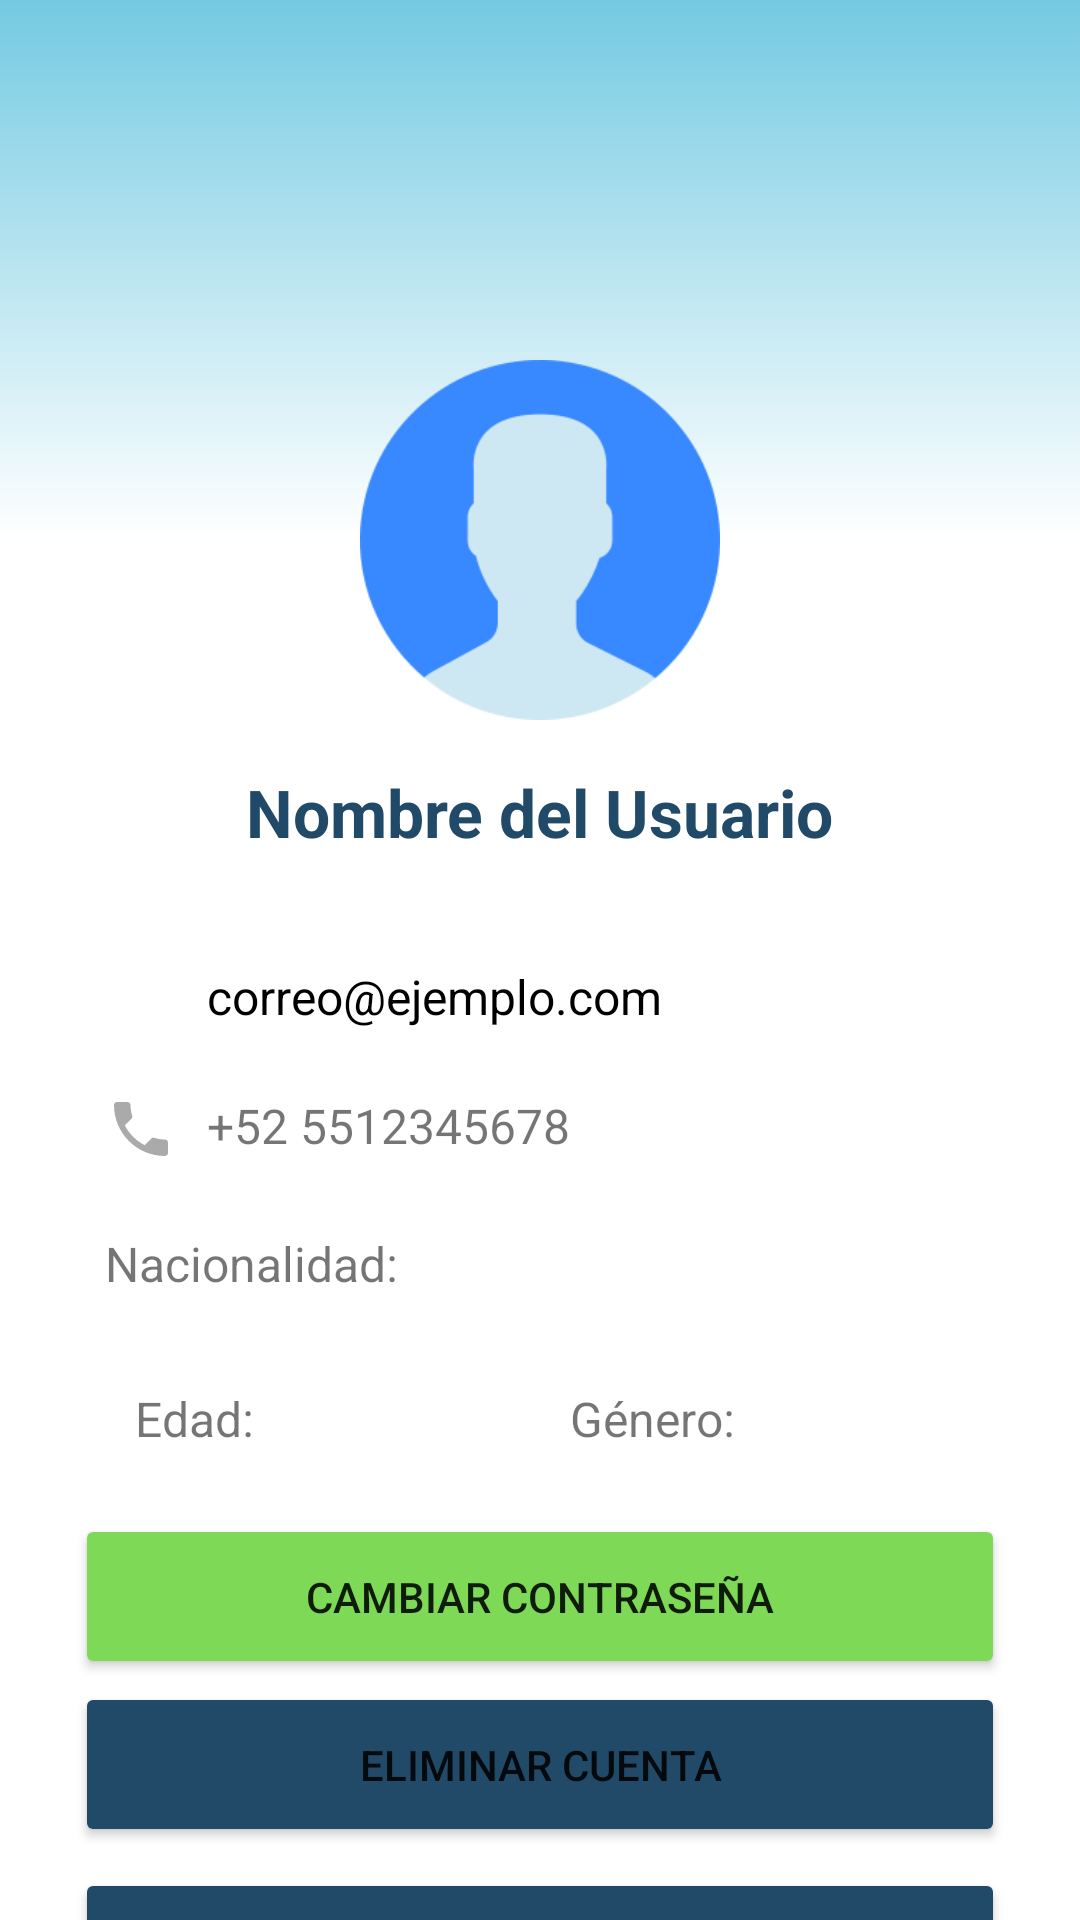

Reconstruct the res/layout file that produces this screen, plus the resources it refers to.
<!-- AndroidManifest.xml: application theme AppThemeIgoSafe -->
<!-- res/layout/activity_profile.xml -->
<?xml version="1.0" encoding="utf-8"?>
<androidx.constraintlayout.widget.ConstraintLayout
    xmlns:android="http://schemas.android.com/apk/res/android"
    xmlns:app="http://schemas.android.com/apk/res-auto"
    android:layout_width="match_parent"
    android:layout_height="match_parent"
    android:background="@color/white">

    <ImageView
        android:id="@+id/profileBanner"
        android:layout_width="match_parent"
        android:layout_height="180dp"
        android:scaleType="centerCrop"
        android:src="@drawable/gradient_soft_blue"
        app:layout_constraintTop_toTopOf="parent" />

    <ImageView
        android:id="@+id/imgProfileDetail"
        android:layout_width="120dp"
        android:layout_height="120dp"
        app:layout_constraintBottom_toBottomOf="@+id/profileBanner"
        app:layout_constraintEnd_toEndOf="parent"
        app:layout_constraintStart_toStartOf="parent"
        app:layout_constraintTop_toBottomOf="@+id/profileBanner"
        app:srcCompat="@drawable/photo_original_user" />

    <TextView
        android:id="@+id/tvUserName"
        android:layout_width="wrap_content"
        android:layout_height="wrap_content"
        android:layout_marginTop="16dp"
        android:textSize="22sp"
        android:textStyle="bold"
        android:textColor="@color/azul5"
        app:layout_constraintEnd_toEndOf="parent"
        app:layout_constraintStart_toStartOf="parent"
        app:layout_constraintTop_toBottomOf="@+id/imgProfileDetail"
        android:text="Nombre del Usuario" />

    <LinearLayout
        android:layout_width="match_parent"
        android:layout_height="wrap_content"
        android:orientation="vertical"
        android:padding="25dp"
        app:layout_constraintTop_toBottomOf="@+id/tvUserName">

        <LinearLayout
    android:layout_width="match_parent"
    android:layout_height="wrap_content"
    android:orientation="horizontal"
    android:gravity="center_vertical"
    android:padding="10dp">

    <ImageView
        android:id="@+id/ivUserEmailIcon"
        android:layout_width="24dp"
        android:layout_height="24dp"
        android:src="@drawable/ic_correo2"
        android:layout_marginEnd="10dp" />

    <TextView
        android:id="@+id/tvUserEmail"
        android:layout_width="wrap_content"
        android:layout_height="wrap_content"
        android:text="correo@ejemplo.com"
        android:textSize="16sp"
        android:textColor="#000" />
</LinearLayout>

        <TextView
            android:id="@+id/tvUserPhone"
            android:layout_width="match_parent"
            android:layout_height="wrap_content"
            android:drawableStart="@drawable/ic_phone"
            android:drawablePadding="10dp"
            android:text="+52 5512345678"
            android:textSize="16sp"
            android:padding="10dp"/>
        <LinearLayout
            android:layout_width="match_parent"
            android:layout_height="wrap_content"
            android:orientation="horizontal"
            android:gravity="center_vertical"
            android:padding="1dp">

        </LinearLayout>

        <TextView android:id="@+id/tvProfileNationality"
            android:layout_width="match_parent"
            android:layout_height="wrap_content"
            android:padding="10dp"
            android:textSize="16sp"
            android:text="Nacionalidad: " />

        <LinearLayout
            android:layout_width="match_parent"
            android:layout_height="wrap_content"
            android:orientation="horizontal"
            android:gravity="center_vertical"
            android:padding="10dp">

            <TextView
                android:id="@+id/tvProfileAge"
                android:layout_width="0dp"
                android:layout_height="wrap_content"
                android:layout_weight="1"
                android:padding="10dp"
                android:textSize="16sp"
                android:text="Edad: " />

            <TextView
                android:id="@+id/tvProfileGender"
                android:layout_width="0dp"
                android:layout_height="wrap_content"
                android:layout_weight="1"
                android:padding="10dp"
                android:textSize="16sp"
                android:text="Género: " />
        </LinearLayout>

        <Button
            android:id="@+id/btnChangePassword"
            android:layout_width="match_parent"
            android:layout_height="55dp"
            android:layout_marginTop="1dp"
            android:text="Cambiar Contraseña"
            android:backgroundTint="@color/verde"
            app:layout_constraintTop_toBottomOf="@+id/btnBackMenu" />

        <Button
            android:id="@+id/btnDeleteAccount"
            android:layout_width="match_parent"
            android:layout_height="55dp"
            android:layout_marginTop="1dp"
            android:text="Eliminar Cuenta"
            android:backgroundTint="@color/azul5"
            app:layout_constraintTop_toBottomOf="@+id/btnChangePassword" />
        <Button
            android:id="@+id/btnCerrarSesion"
            android:layout_width="match_parent"
            android:layout_height="55dp"
            android:layout_marginTop="7dp"
            android:text="Cerrar sesion"
            android:backgroundTint="@color/azul5"
            app:layout_constraintTop_toBottomOf="@+id/infoLayout" />

    </LinearLayout>

</androidx.constraintlayout.widget.ConstraintLayout>
<!-- resources referenced by this layout -->
<resources>
  <color name="azul5">#214a68</color>
  <color name="verde">#7ed957</color>
  <color name="white">#FFFFFFFF</color>
  <!-- drawable gradient_soft_blue (drawable) -->
  <shape xmlns:android="http://schemas.android.com/apk/res/android">
      <gradient
          android:startColor="@color/azul3"
          android:endColor="#FFFFFF"
          android:angle="270" />
  </shape>
  <!-- drawable ic_phone (drawable) -->
  <vector xmlns:android="http://schemas.android.com/apk/res/android"
      android:height="24dp"
      android:viewportHeight="24"
      android:viewportWidth="24"
      android:width="24dp">
        
      <path android:fillColor="@android:color/darker_gray" android:pathData="M6.62,10.79c1.44,2.83 3.76,5.14 6.59,6.59l2.2,-2.2c0.27,-0.27 0.67,-0.36 1.02,-0.24 1.12,0.37 2.33,0.57 3.57,0.57 0.55,0 1,0.45 1,1V20c0,0.55 -0.45,1 -1,1 -9.39,0 -17,-7.61 -17,-17 0,-0.55 0.45,-1 1,-1h3.5c0.55,0 1,0.45 1,1 0,1.25 0.2,2.45 0.57,3.57 0.11,0.35 0.03,0.74 -0.25,1.02l-2.2,2.2z"/>
      
  </vector>
  <!-- drawable photo_original_user: png bitmap (drawable, 8699 bytes) -->
  <style name="AppThemeIgoSafe" parent="Theme.MaterialComponents.Light.NoActionBar">
          <item name="colorPrimary">@color/azul1</item>
          <item name="colorPrimaryDark">@color/azul</item>
          <item name="colorAccent">@color/azul3</item>
          <item name="android:windowContentTransitions">true</item>
      </style>
  <color name="azul3">#74cae2</color>
  <color name="azul1">#3888ff</color>
  <color name="azul">#3888ff</color>
</resources>
